Labelled photos from "corn_leaf_diseases", an image-classification folder in Zekken23/Dataset-skripsi-corn-disease. The possible labels are: common rust, corn leaf blight, gray leaf spot, insects damage.

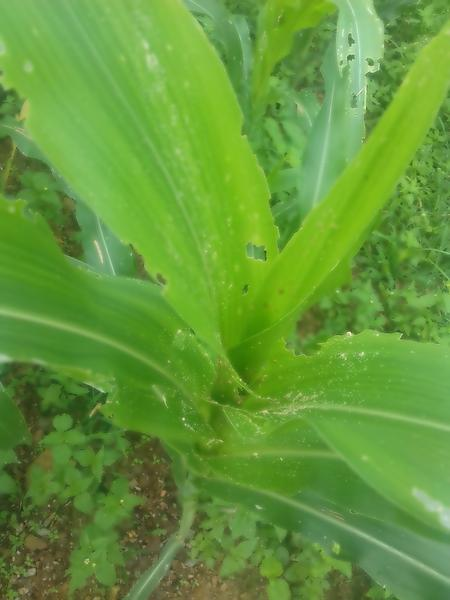
Label: insects damage

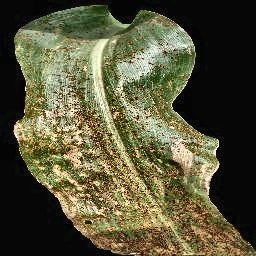
Label: common rust

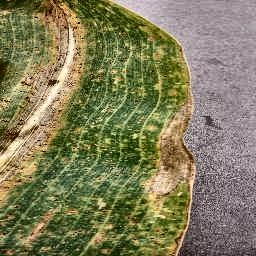
Label: corn leaf blight

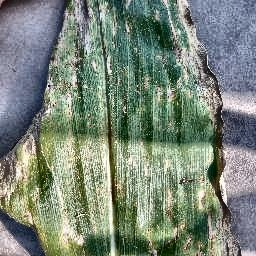
Label: gray leaf spot

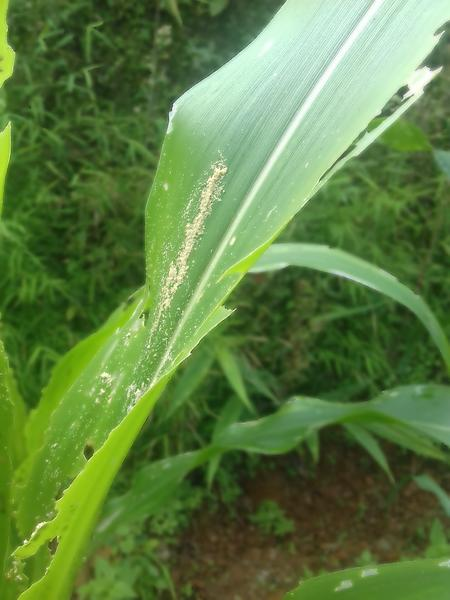
Label: insects damage

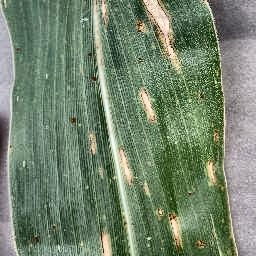
Label: gray leaf spot
